Run: headless pygame with SDL's dummy video driver; simulated clock (each Clock.tick advances the game by its frame time, no real sleeping); random seed 0; keys injected as events and as key.get_pressed() state; no mouse input.
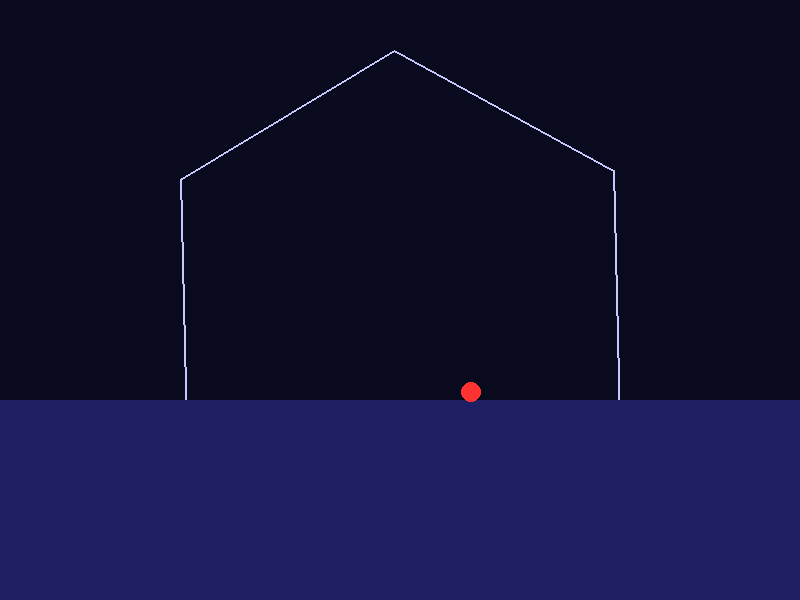
Frame 1 of 4 · flips 1–60 · no input
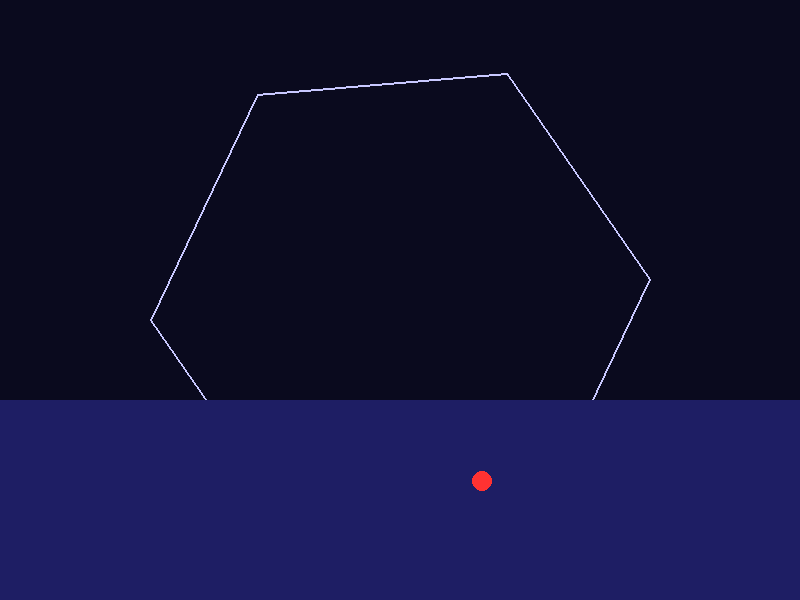
Frame 2 of 4 · flips 61–180 · tapped SPACE, RETURN · held RIGHT (→), D
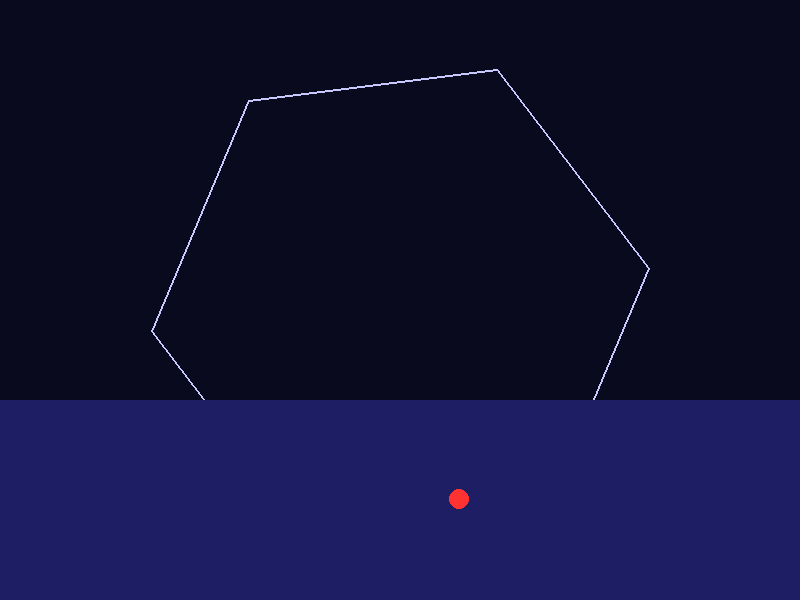
Frame 3 of 4 · flips 181–300 · held DOWN (↓), S
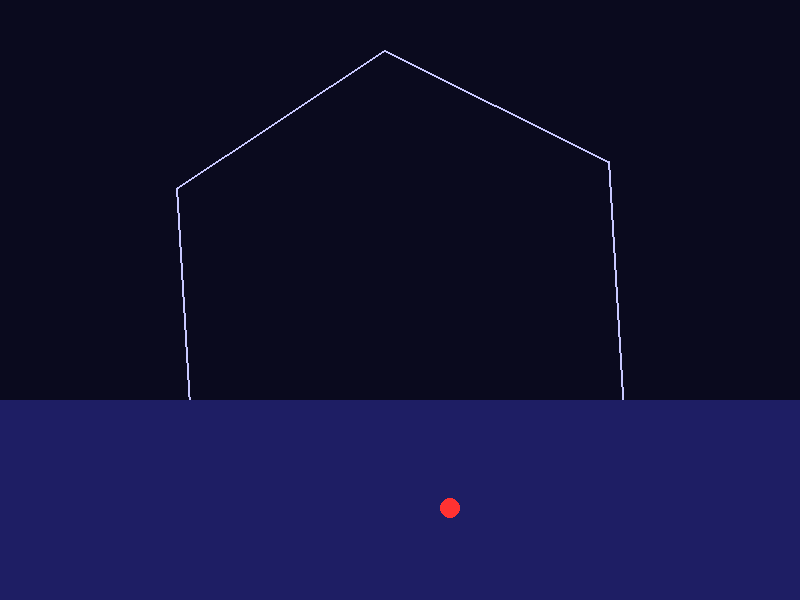
Frame 4 of 4 · flips 301–420 · held LEFT (←), A, UP (↑), W

The pygame program that drew these frames:

import pygame
import math
import sys

# Constants
WIDTH, HEIGHT = 800, 600
FPS = 60
BALL_RADIUS = 10
g = 500  # gravity px/s^2
friction = 0.99  # velocity damping
hexagon_radius = 250
base_rotation_speed = math.radians(30)  # degrees per second

# Ball
ball_pos = [WIDTH // 2, HEIGHT // 2 - 100]
ball_vel = [100, 0]

# Water area
WATER_LEVEL = HEIGHT // 2 + 100
WATER_DRAG = 0.8

# Easter egg counter
c_press_count = 0
rainbow_mode = False
rainbow_hue = 0

# Wind
wind = 0

pygame.init()
screen = pygame.display.set_mode((WIDTH, HEIGHT))
clock = pygame.time.Clock()
font = pygame.font.SysFont(None, 36)


def rotate_point(cx, cy, angle, px, py):
    s, c = math.sin(angle), math.cos(angle)
    px -= cx
    py -= cy
    xnew = px * c - py * s
    ynew = px * s + py * c
    return cx + xnew, cy + ynew


def get_hexagon(center, radius, angle):
    cx, cy = center
    return [
        rotate_point(cx, cy, angle + math.radians(i * 60), cx + radius, cy)
        for i in range(6)
    ]


def reflect_vector(vel, normal):
    dot = vel[0]*normal[0] + vel[1]*normal[1]
    return [
        vel[0] - 2 * dot * normal[0],
        vel[1] - 2 * dot * normal[1]
    ]

angle = 0
rotation_speed = base_rotation_speed
running = True
while running:
    dt = clock.tick(FPS) / 1000

    for event in pygame.event.get():
        if event.type == pygame.QUIT:
            running = False
        if event.type == pygame.KEYDOWN:
            if event.key == pygame.K_c:
                c_press_count += 1
                if c_press_count >= 10:
                    rainbow_mode = True
            if event.key == pygame.K_a:
                rotation_speed = -base_rotation_speed * 1.5
            if event.key == pygame.K_d:
                rotation_speed = base_rotation_speed * 1.5
        if event.type == pygame.KEYUP:
            if event.key in (pygame.K_a, pygame.K_d):
                rotation_speed = base_rotation_speed

    keys = pygame.key.get_pressed()
    if keys[pygame.K_LEFT]:
        wind = -50
    elif keys[pygame.K_RIGHT]:
        wind = 50
    else:
        wind = 0

    # Update angle
    angle += rotation_speed * dt

    # Update velocity and position
    ball_vel[0] += wind * dt
    ball_vel[1] += g * dt

    if ball_pos[1] > WATER_LEVEL:
        ball_vel[0] *= WATER_DRAG
        ball_vel[1] *= WATER_DRAG

    ball_vel[0] *= friction
    ball_vel[1] *= friction
    ball_pos[0] += ball_vel[0] * dt
    ball_pos[1] += ball_vel[1] * dt

    # Collision with hexagon
    hexagon = get_hexagon((WIDTH // 2, HEIGHT // 2), hexagon_radius, angle)
    for i in range(6):
        p1 = hexagon[i]
        p2 = hexagon[(i + 1) % 6]

        edge = (p2[0] - p1[0], p2[1] - p1[1])
        edge_len = math.hypot(*edge)
        if edge_len == 0:
            continue
        edge_unit = (edge[0] / edge_len, edge[1] / edge_len)
        normal = (-edge_unit[1], edge_unit[0])

        rel = (ball_pos[0] - p1[0], ball_pos[1] - p1[1])
        dist = rel[0]*normal[0] + rel[1]*normal[1]

        proj_len = rel[0]*edge_unit[0] + rel[1]*edge_unit[1]
        if -BALL_RADIUS < dist < BALL_RADIUS and 0 <= proj_len <= edge_len:
            overlap = BALL_RADIUS - dist
            ball_pos[0] += normal[0] * overlap
            ball_pos[1] += normal[1] * overlap
            ball_vel = reflect_vector(ball_vel, normal)

    # Draw
    if rainbow_mode:
        rainbow_hue = (rainbow_hue + 60 * dt) % 360
        color = pygame.Color(0)
        color.hsva = (rainbow_hue, 100, 100, 100)
        screen.fill(color)
    else:
        screen.fill((10, 10, 30))

    pygame.draw.polygon(screen, (200, 200, 255), hexagon, 2)
    pygame.draw.rect(screen, (30, 30, 100), (0, WATER_LEVEL, WIDTH, HEIGHT - WATER_LEVEL))
    pygame.draw.circle(screen, (255, 50, 50), (int(ball_pos[0]), int(ball_pos[1])), BALL_RADIUS)
    pygame.display.flip()

pygame.quit()
sys.exit()
